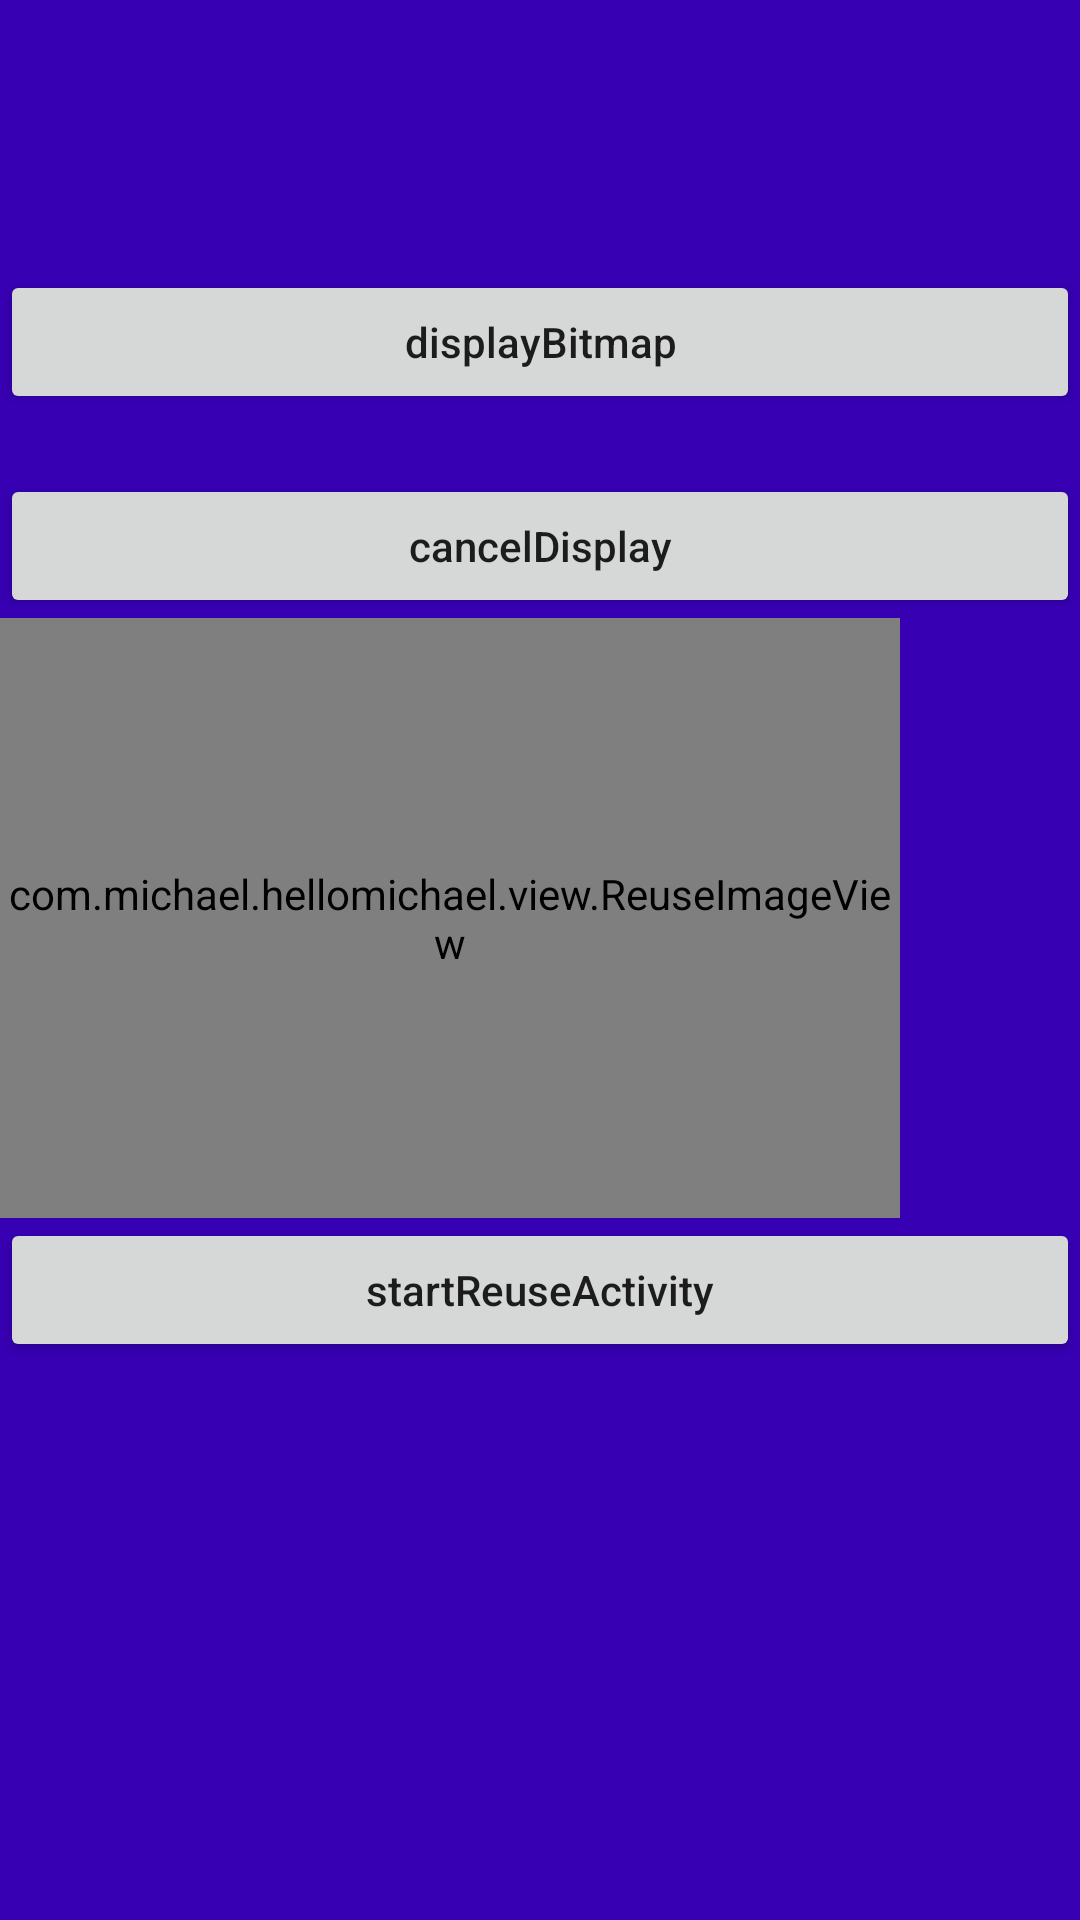

Here is an Android app screen rendered from its layout file. Give the layout XML and the strings, colors and styles it references.
<!-- AndroidManifest.xml: application theme Theme.HelloMichael -->
<!-- res/layout/layout_bitmap_recovery.xml -->
<?xml version="1.0" encoding="utf-8"?>
<ScrollView xmlns:android="http://schemas.android.com/apk/res/android"
    android:layout_width="match_parent"
    android:layout_height="match_parent"
    android:background="@color/purple_700"

    >
    <LinearLayout
    xmlns:tools="http://schemas.android.com/tools"
        android:layout_width="match_parent"
        android:layout_height="wrap_content"
        android:orientation="vertical"
        android:visibility="visible">



        <Button
            android:layout_marginTop="90dp"
            android:id="@+id/display_image_button"
            android:layout_width="match_parent"
            android:layout_height="wrap_content"
            android:text="displayBitmap"
            android:textAllCaps="false"
            />

        <Button
            android:layout_marginTop="20dp"
            android:id="@+id/cancel_display_button"
            android:layout_width="match_parent"
            android:layout_height="wrap_content"
            android:text="cancelDisplay"
            android:textAllCaps="false"
            />




        <com.michael.hellomichael.view.ReuseImageView
            android:id="@+id/wallpaperview1"
            android:layout_width="300dp"
            android:layout_height="200dp"
            android:background="#FF0000FF"
            />


        



        <Button
            android:id="@+id/start_reuse_activity_button"
            android:layout_width="match_parent"
            android:layout_height="wrap_content"
            android:textAllCaps="false"
            android:text="startReuseActivity"
            />


    </LinearLayout>
</ScrollView>
<!-- resources referenced by this layout -->
<resources>
  <style name="Theme.HelloMichael" parent="android:Theme.Material.Light.NoActionBar" />
  <!-- not gathered from this repository: default colours our renderer supplied (Android Studio template values) -->
  <color name="purple_700">#FF3700B3</color>
</resources>
